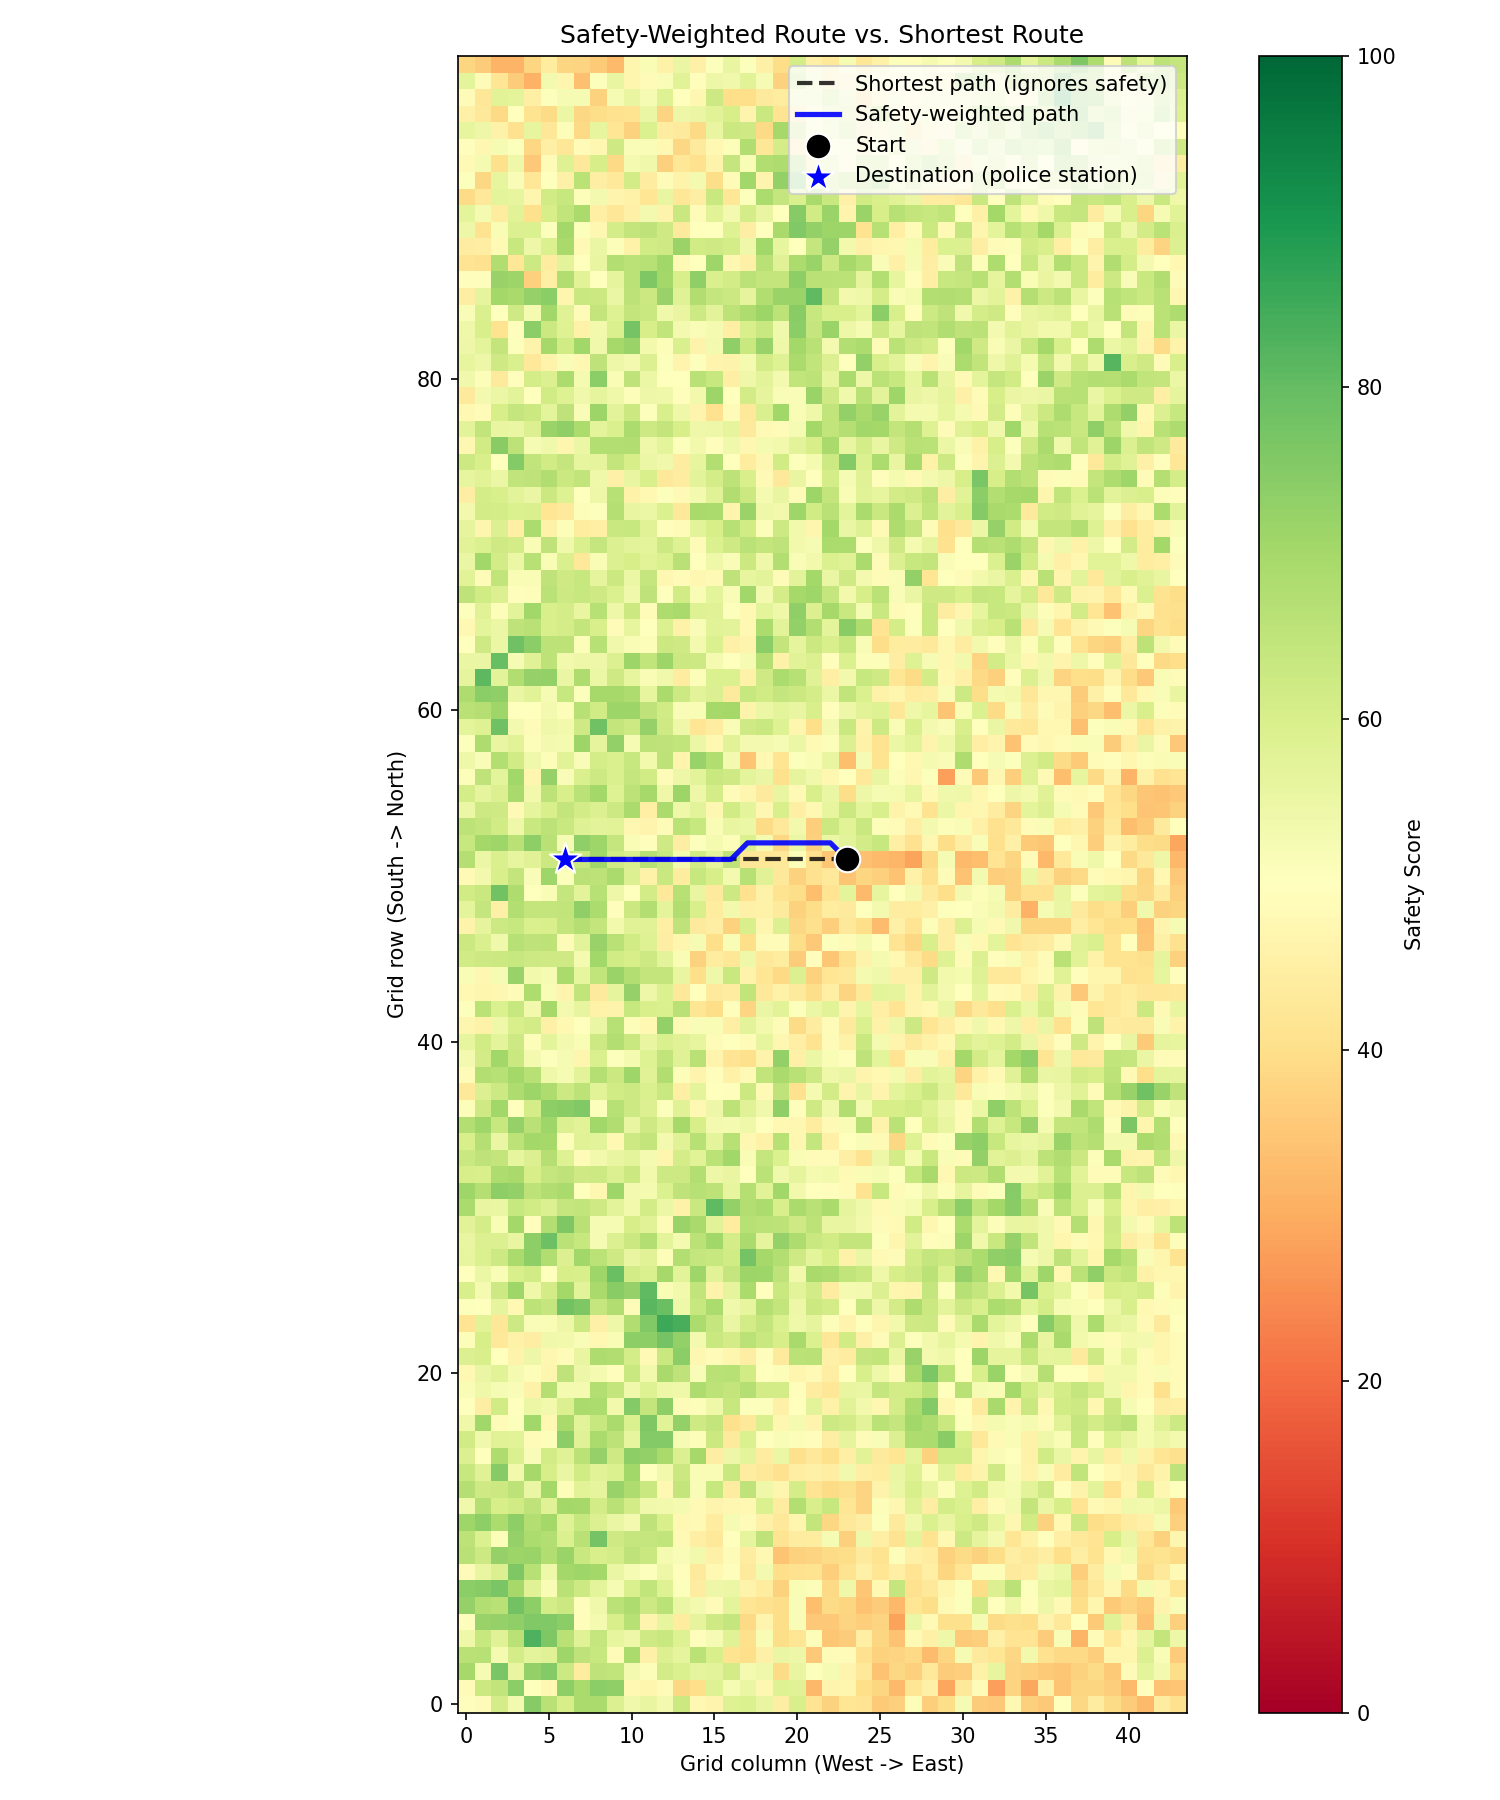

Values plotted in this chart, from the file beside it:
route, cell_id, center_lat, center_lon, safety_score
safety_weighted, 2267, 13.04, 80.23, 36.12
safety_weighted, 2310, 13.04, 80.22, 54.91
safety_weighted, 2309, 13.04, 80.22, 36.77
safety_weighted, 2308, 13.04, 80.21, 54.97
safety_weighted, 2307, 13.04, 80.21, 38.59
safety_weighted, 2306, 13.04, 80.21, 52.57
safety_weighted, 2305, 13.04, 80.2, 59.25
safety_weighted, 2260, 13.04, 80.2, 65.1
safety_weighted, 2259, 13.04, 80.19, 56.54
safety_weighted, 2258, 13.04, 80.19, 61.52
safety_weighted, 2257, 13.04, 80.19, 52.55
safety_weighted, 2256, 13.04, 80.18, 63.46
safety_weighted, 2255, 13.04, 80.18, 66.56
safety_weighted, 2254, 13.04, 80.17, 59.65
safety_weighted, 2253, 13.04, 80.17, 61.68
safety_weighted, 2252, 13.04, 80.17, 70.4
safety_weighted, 2251, 13.04, 80.16, 63.03
safety_weighted, 2250, 13.04, 80.16, 63.86
shortest, 2267, 13.04, 80.23, 36.12
shortest, 2266, 13.04, 80.22, 35.14
shortest, 2265, 13.04, 80.22, 40.7
shortest, 2264, 13.04, 80.21, 50.94
shortest, 2263, 13.04, 80.21, 43
shortest, 2262, 13.04, 80.21, 42.53
shortest, 2261, 13.04, 80.2, 42.37
shortest, 2260, 13.04, 80.2, 65.1
shortest, 2259, 13.04, 80.19, 56.54
shortest, 2258, 13.04, 80.19, 61.52
shortest, 2257, 13.04, 80.19, 52.55
shortest, 2256, 13.04, 80.18, 63.46
shortest, 2255, 13.04, 80.18, 66.56
shortest, 2254, 13.04, 80.17, 59.65
shortest, 2253, 13.04, 80.17, 61.68
shortest, 2252, 13.04, 80.17, 70.4
shortest, 2251, 13.04, 80.16, 63.03
shortest, 2250, 13.04, 80.16, 63.86
